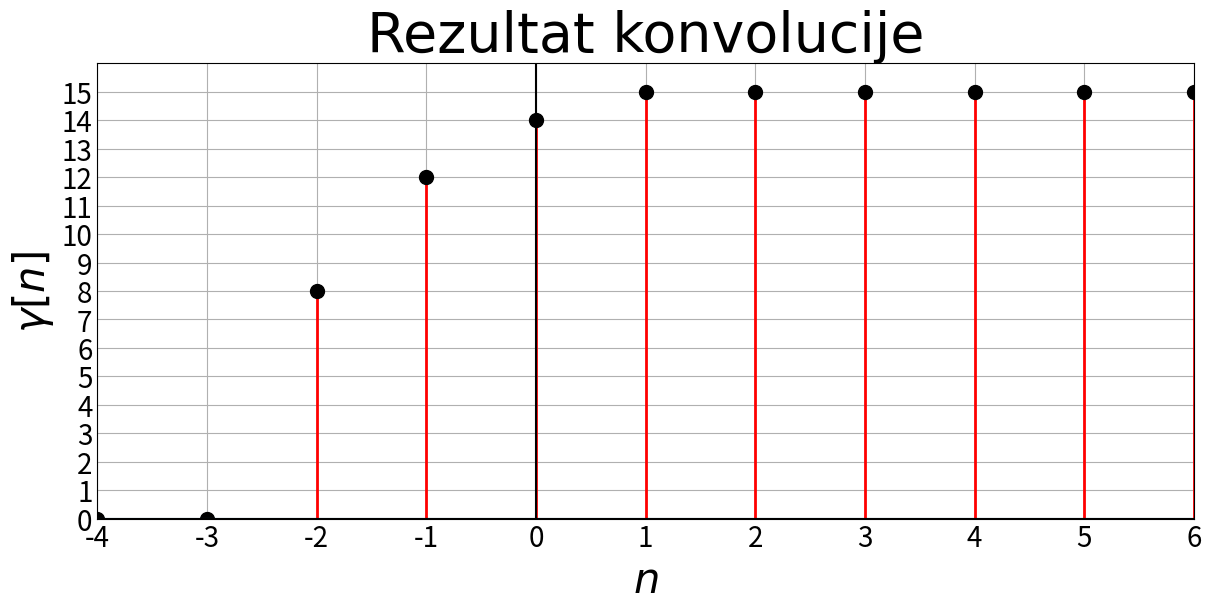

This chart was generated by the following Python code:
import matplotlib.pyplot as plt
import numpy as np

def u(n):
    return 0 if n < 0 else 1

array_u = np.vectorize(u)

def w(n):
    return 0.5 ** n * (array_u(n + 2) - array_u(n - 2))

def r(n):
    return 2 * w(n - 2)

def v(n):
    if n < -2:
        return 0
    elif -2 <= n < 1:
        return 16*(1-0.5**(n+3))
    else:
        return 15

dt = 1

data = np.arange(-4, 6 + dt, dt)

values = np.vectorize(v)(data)

plt.style.use('_mpl-gallery')

resolution = 3
plot_count = 1
csfont = {'fontname': 'Times New Roman', 'fontsize': 40}
fig, ax = plt.subplots(plot_count,
                       figsize=(resolution * 4, 2 * resolution * plot_count),
                       constrained_layout=True)
lx = min(data)
hx = max(data)
ly = min(values)
hy = max(values)
ax.set_title("Rezultat konvolucije", fontdict=csfont)
ax.xaxis.set_tick_params(labelsize=20)
ax.yaxis.set_tick_params(labelsize=20)
ax.set(xlim=(lx, hx), xticks=np.arange(lx, hx + 1),
       ylim=(ly, hy + 1), yticks=np.arange(ly, hy + 1))
markerline, stemline, baseline, = ax.stem(data, values)
ax.axhline(0, color="black")
ax.axvline(0, color="black")
ax.set_xlabel("$n$", fontdict=csfont, fontsize=30)
ax.set_ylabel("$\gamma[n]$", fontdict=csfont, fontsize=30)
plt.setp(stemline, linewidth=2, color="red")
plt.setp(markerline, markersize=10, color="black")

plt.show()
